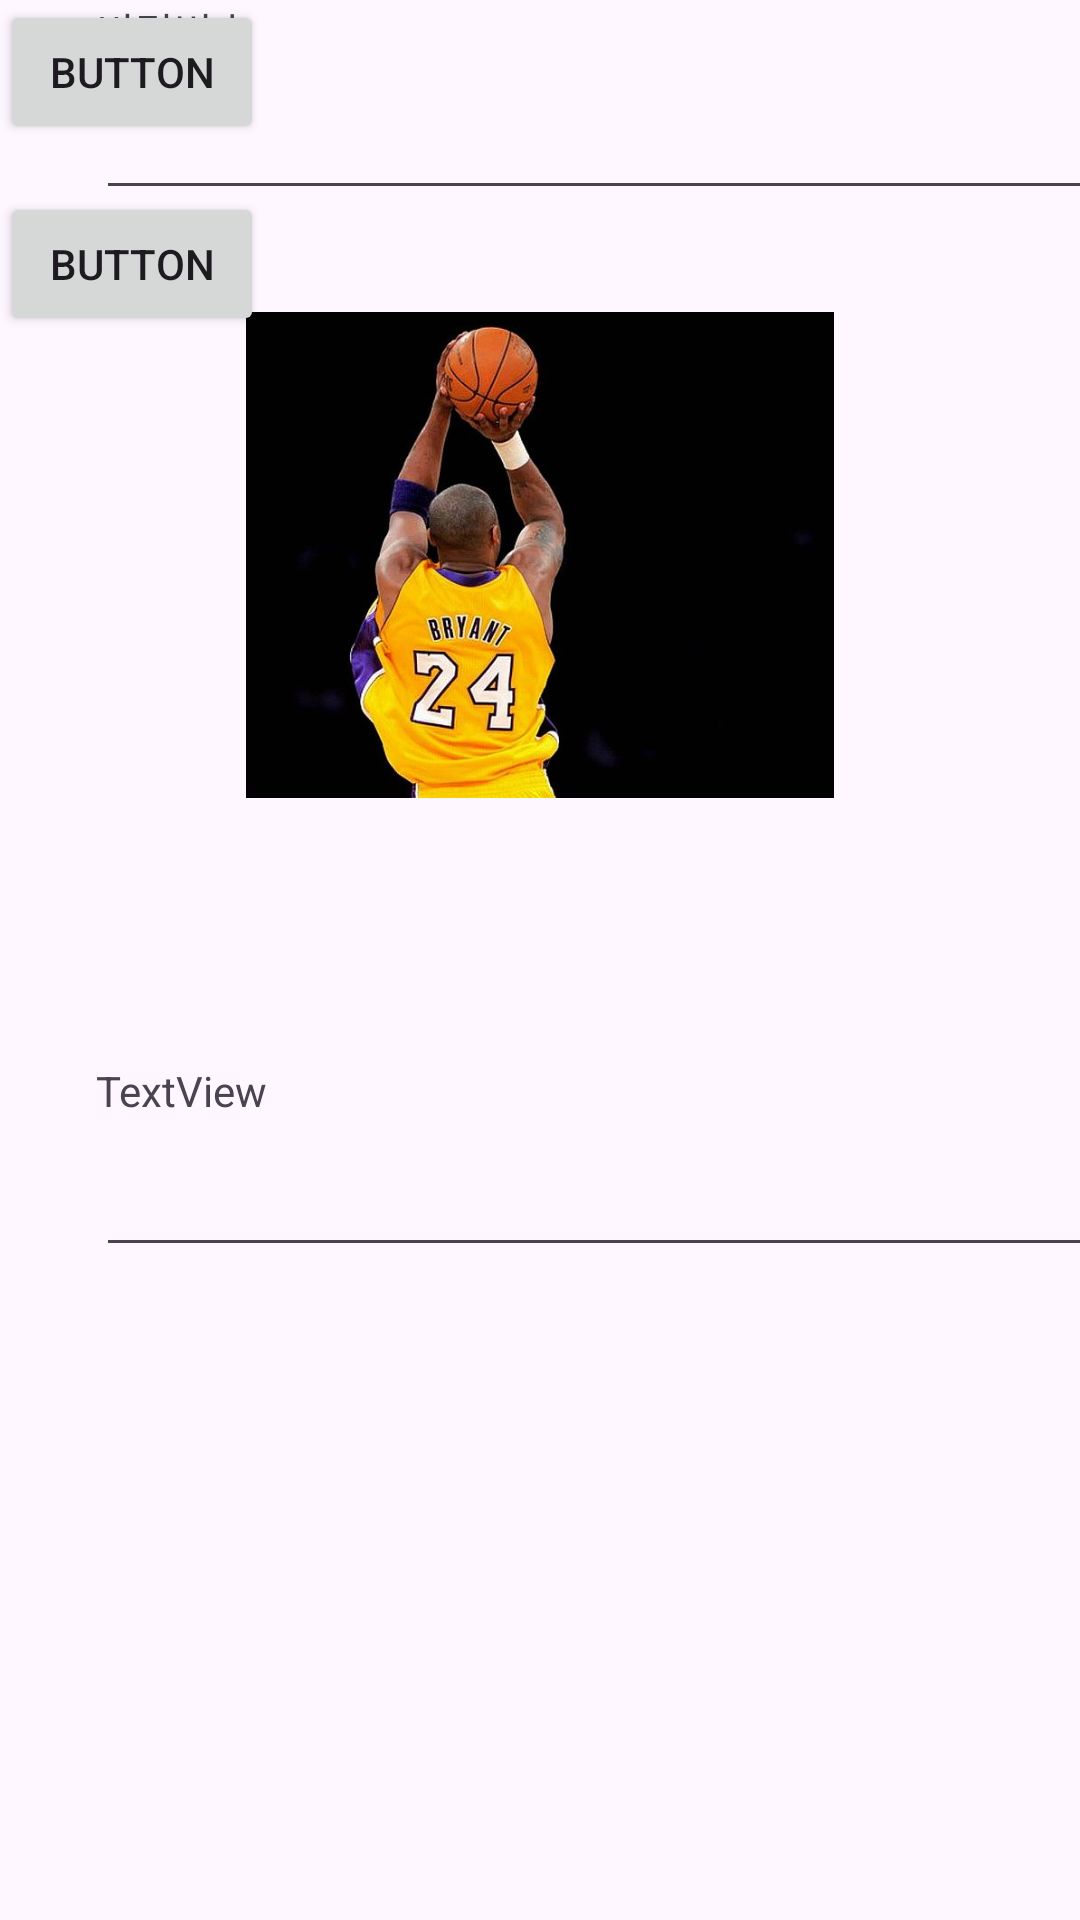

Produce the Android XML layout that renders to this screen, including the resource entries it uses.
<!-- AndroidManifest.xml: application theme Theme.SpartaTeskApp -->
<!-- res/layout/activity_main.xml -->
<?xml version="1.0" encoding="utf-8"?>
<androidx.constraintlayout.widget.ConstraintLayout xmlns:android="http://schemas.android.com/apk/res/android"
    xmlns:app="http://schemas.android.com/apk/res-auto"
    xmlns:tools="http://schemas.android.com/tools"
    android:id="@+id/main"
    android:layout_width="match_parent"
    android:layout_height="match_parent"
    tools:context=".SignInActivity">


    <Button
        android:id="@+id/button2"
        android:layout_width="wrap_content"
        android:layout_height="wrap_content"
        android:layout_marginTop="16dp"
        android:text="Button"
        app:layout_constraintTop_toBottomOf="@+id/button"
        tools:layout_editor_absoluteX="160dp" />

    <ImageView
        android:id="@+id/imageView"
        android:layout_width="196dp"
        android:layout_height="306dp"
        android:layout_marginTop="32dp"
        android:src="@drawable/kobe"
        app:layout_constraintEnd_toEndOf="parent"
        app:layout_constraintStart_toStartOf="parent"
        app:layout_constraintTop_toTopOf="parent" />

    <TextView
        android:id="@+id/textView2"
        android:layout_width="wrap_content"
        android:layout_height="wrap_content"
        android:layout_marginStart="32dp"
        android:text="비밀번호"
        app:layout_constraintStart_toStartOf="parent"
        tools:layout_editor_absoluteY="460dp" />

    <Button
        android:id="@+id/button"
        android:layout_width="wrap_content"
        android:layout_height="wrap_content"
        android:text="Button"
        tools:layout_editor_absoluteX="160dp"
        tools:layout_editor_absoluteY="550dp" />

    <EditText
        android:id="@+id/editTextTextPassword2"
        android:layout_width="wrap_content"
        android:layout_height="wrap_content"
        android:layout_marginTop="8dp"
        android:ems="16"
        android:inputType="textPassword"
        app:layout_constraintStart_toStartOf="@+id/textView2"
        app:layout_constraintTop_toBottomOf="@+id/textView2" />

    <TextView
        android:id="@+id/textView"
        android:layout_width="wrap_content"
        android:layout_height="wrap_content"
        android:layout_marginStart="32dp"
        android:layout_marginTop="16dp"
        android:text="TextView"
        app:layout_constraintStart_toStartOf="parent"
        app:layout_constraintTop_toBottomOf="@+id/imageView" />

    <EditText
        android:id="@+id/editTextTextEmailAddress"
        android:layout_width="wrap_content"
        android:layout_height="wrap_content"
        android:layout_marginTop="8dp"
        android:ems="16"
        android:inputType="textEmailAddress"
        app:layout_constraintStart_toStartOf="@+id/textView"
        app:layout_constraintTop_toBottomOf="@+id/textView" />

</androidx.constraintlayout.widget.ConstraintLayout>
<!-- resources referenced by this layout -->
<resources>
  <!-- drawable kobe: jpg bitmap (drawable, 29825 bytes) -->
  <style name="Theme.SpartaTeskApp" parent="Base.Theme.SpartaTeskApp" />
  <style name="Base.Theme.SpartaTeskApp" parent="Theme.Material3.DayNight.NoActionBar">
          
          
      </style>
</resources>
